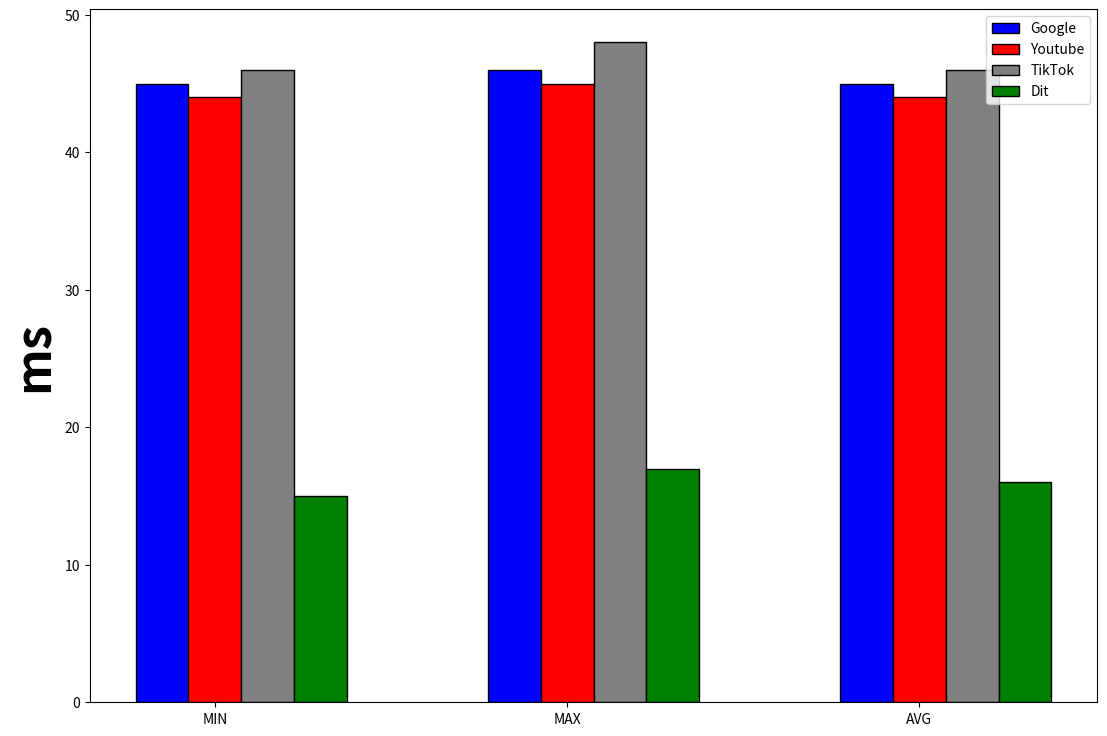

Here is the Python script that generated this plot:
import matplotlib.pyplot as plt
import numpy

barWidth = 0.15
fig = plt.subplots(figsize = (13, 9))

Google = [45, 46, 45]
Youtube = [44, 45, 44]
TikTok = [46, 48, 46]
Dit = [15, 17, 16]

br1 = numpy.arange(len(Google))
br2 = [x + barWidth for x in br1]
br3 = [x + barWidth for x in br2]
br4 = [x + barWidth for x in br3]

plt.bar(br1, Google, color= 'b', width= barWidth, edgecolor='black', label='Google')
plt.bar(br2, Youtube, color= 'r', width= barWidth, edgecolor='black', label='Youtube')
plt.bar(br3, TikTok, color= 'grey', width= barWidth, edgecolor='black', label='TikTok')
plt.bar(br4, Dit, color= 'g', width= barWidth, edgecolor='black', label='Dit')

plt.ylabel('ms', fontweight= 'bold', fontsize= 35)
plt.xticks([r + barWidth for r in range(len(Google))], ['MIN', 'MAX', 'AVG'])
plt.legend()
plt.show()
